2-way image classification set "boring_cls_dataset" from GitHub (minhpqtakeuchi-debug/boring-reader); label vocabulary: body, head.

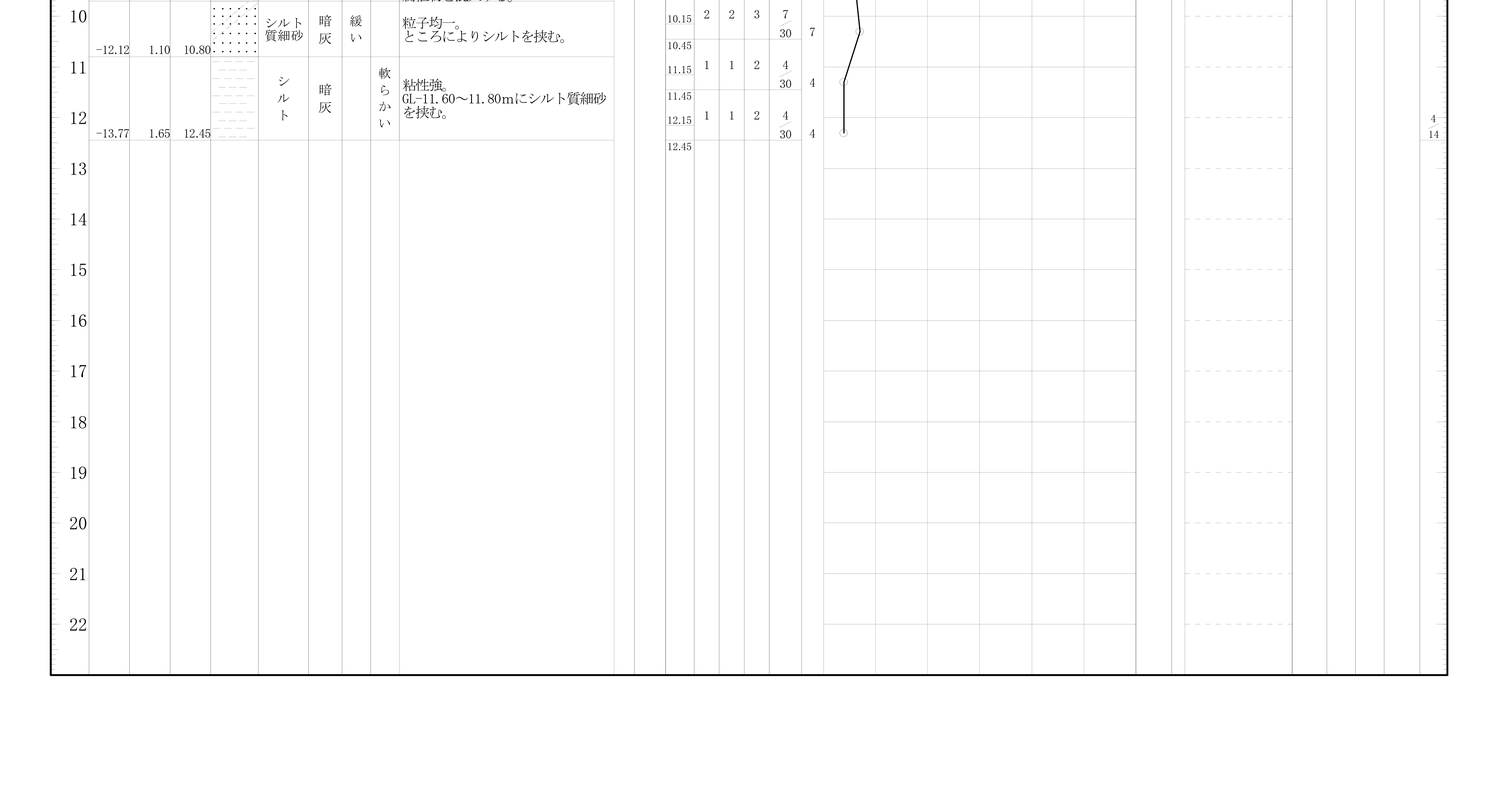
Label: body

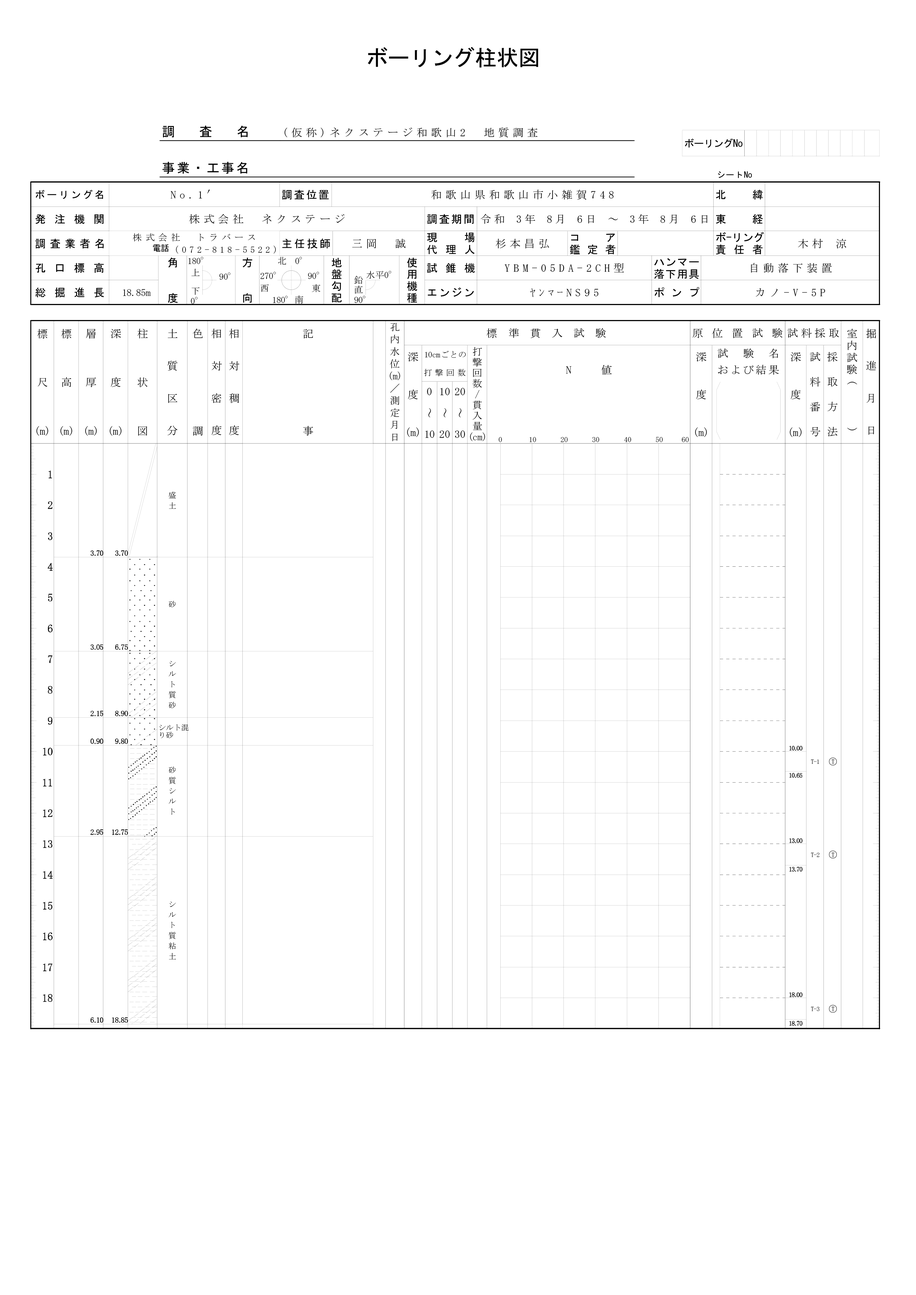
Label: head

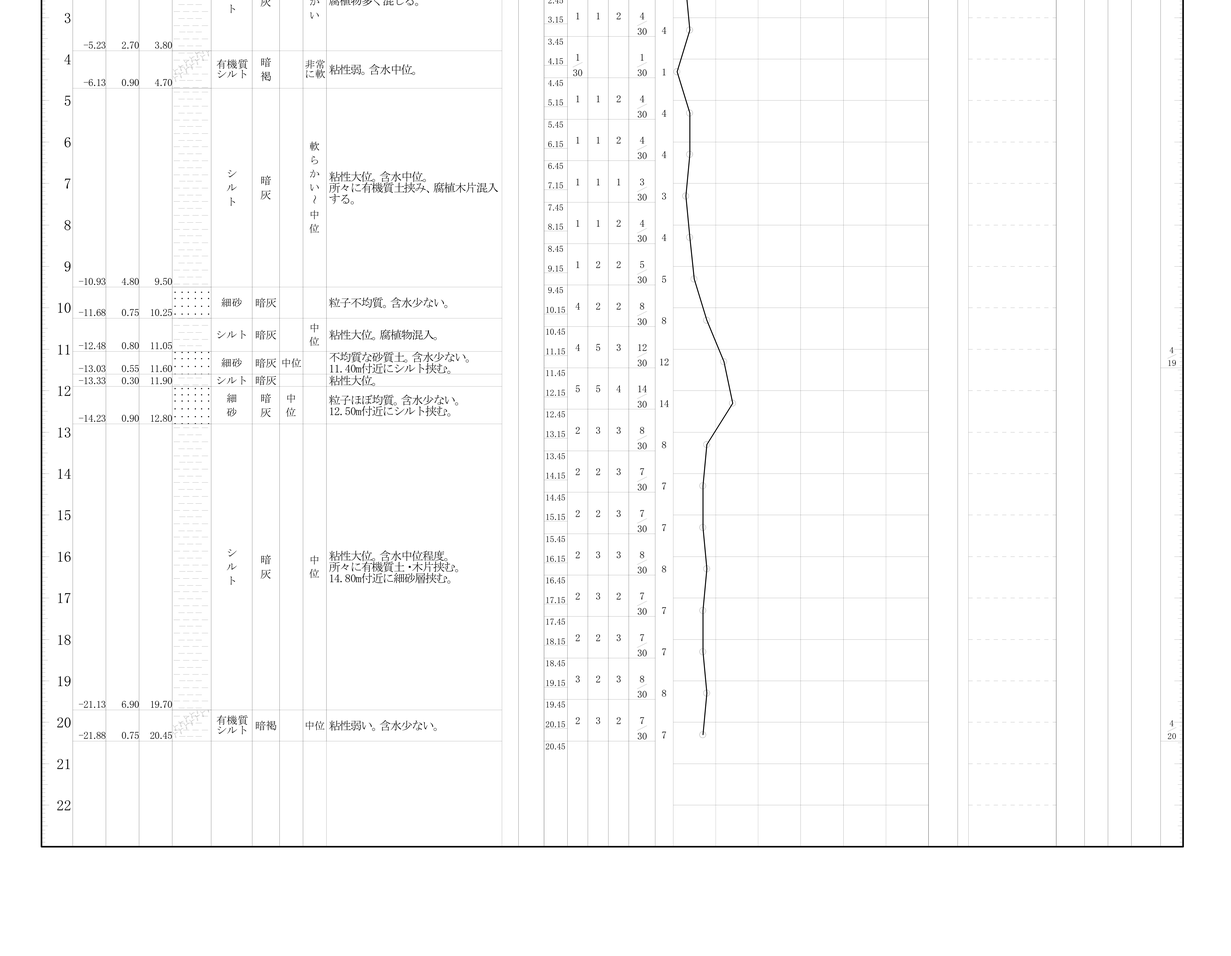
Label: body

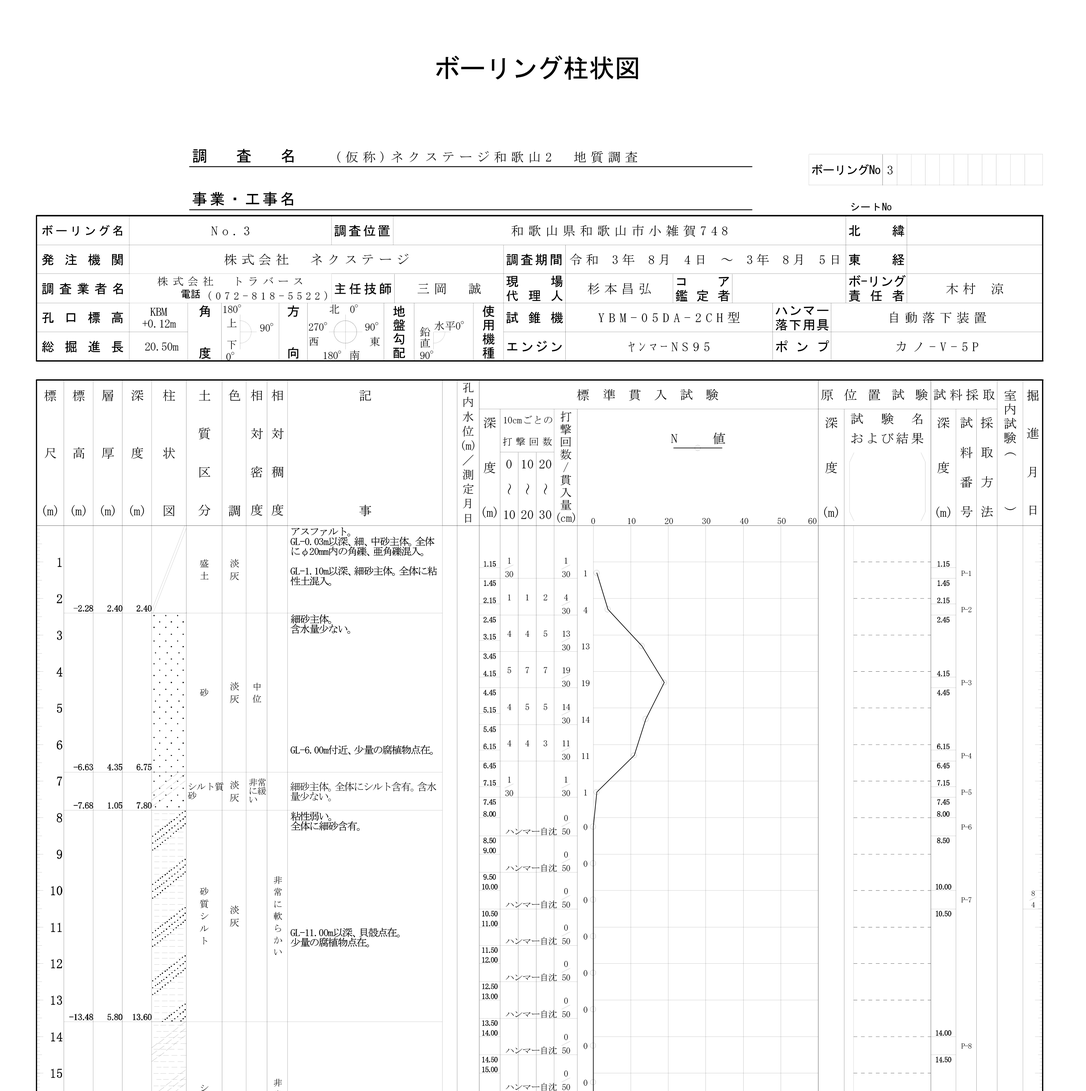
Label: head

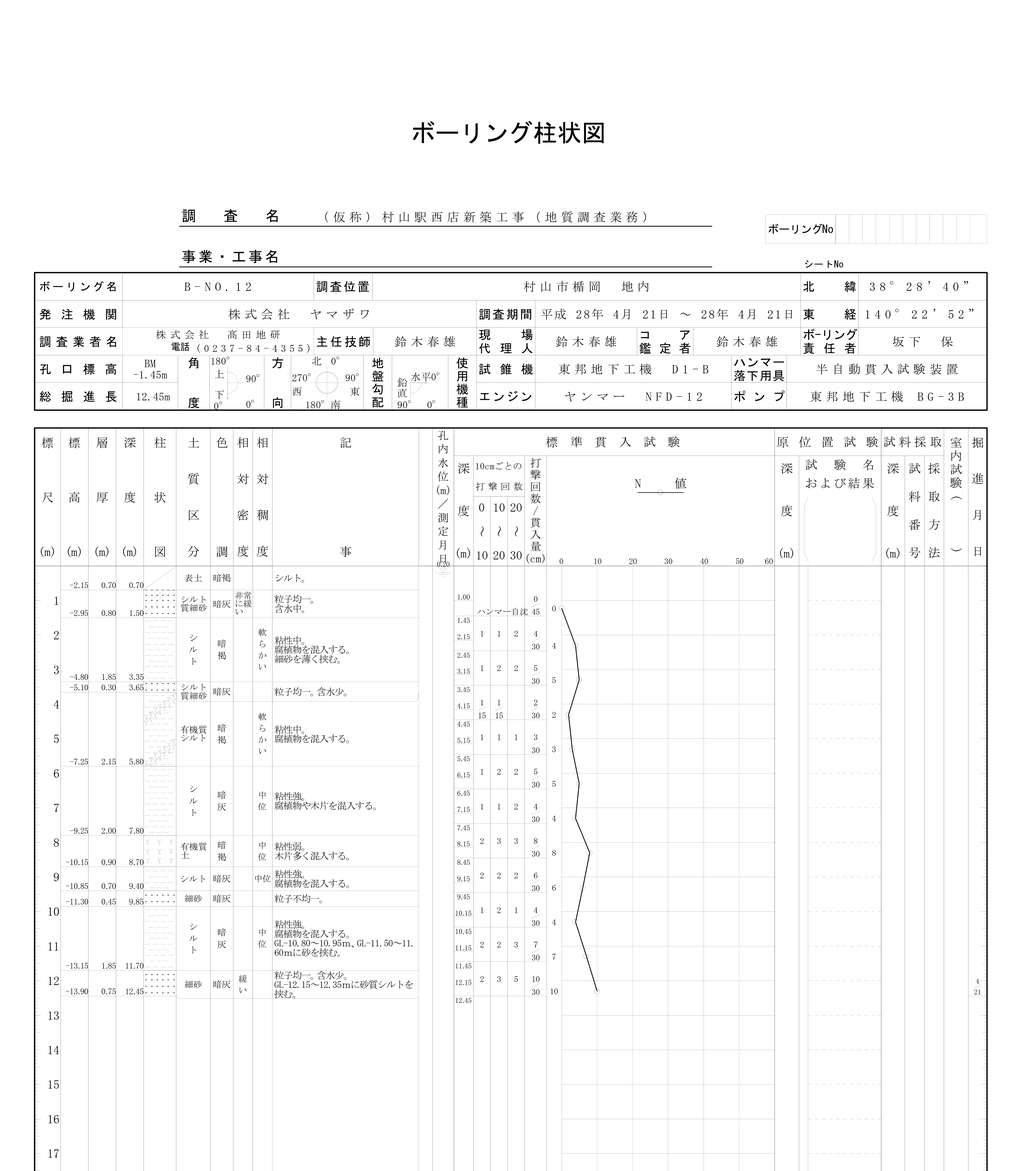
Label: head

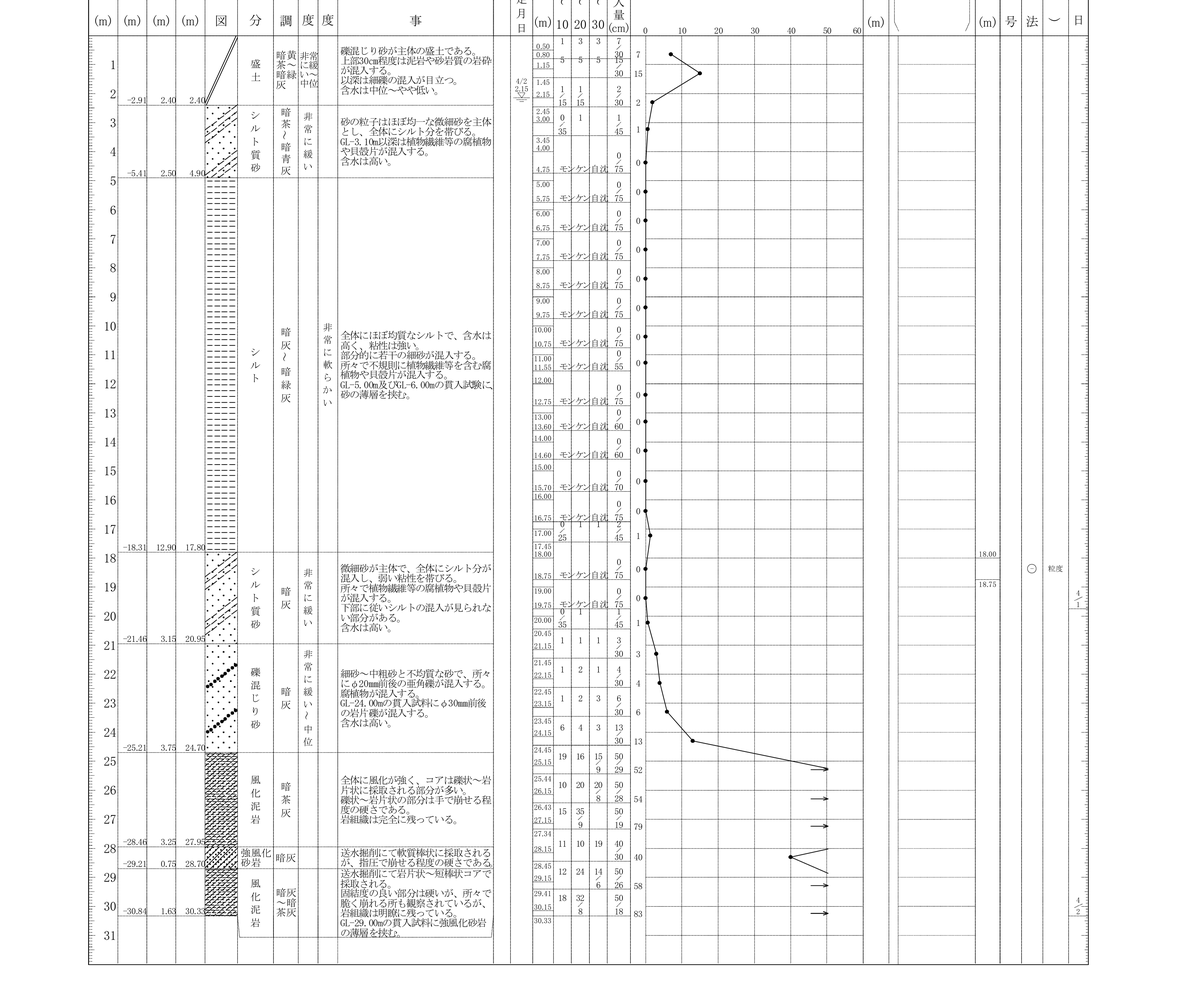
Label: body
